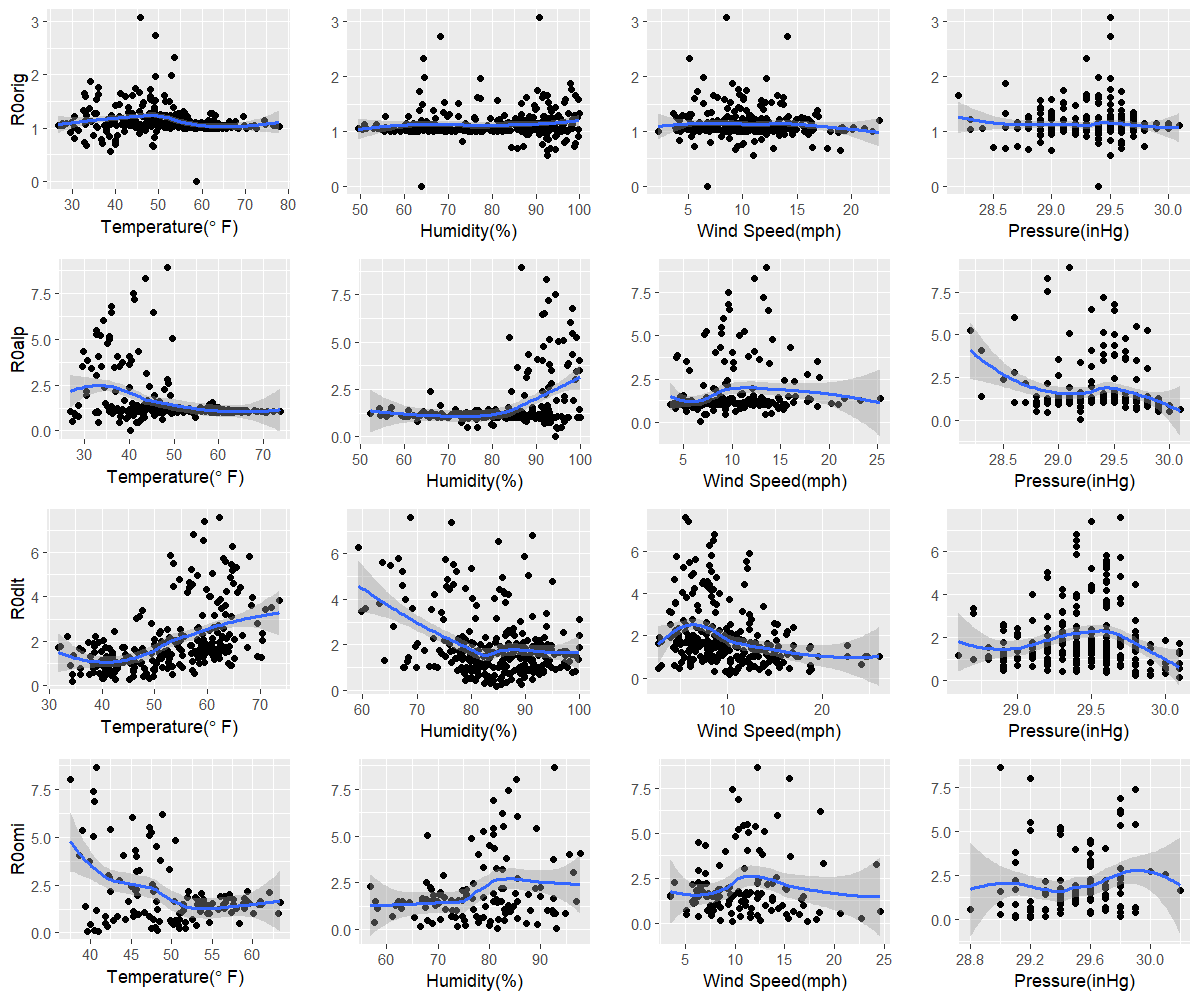

Data behind this chart, as committed beside it:
orig, 58.8, 63.8, 6.8, 29.4
alp, 40.3, 94.4, 6.7, 29.2
dlt, 34.3, 84.6, 10.2, 30.1
omi, 39.6, 81.6, 17.3, 29.2
